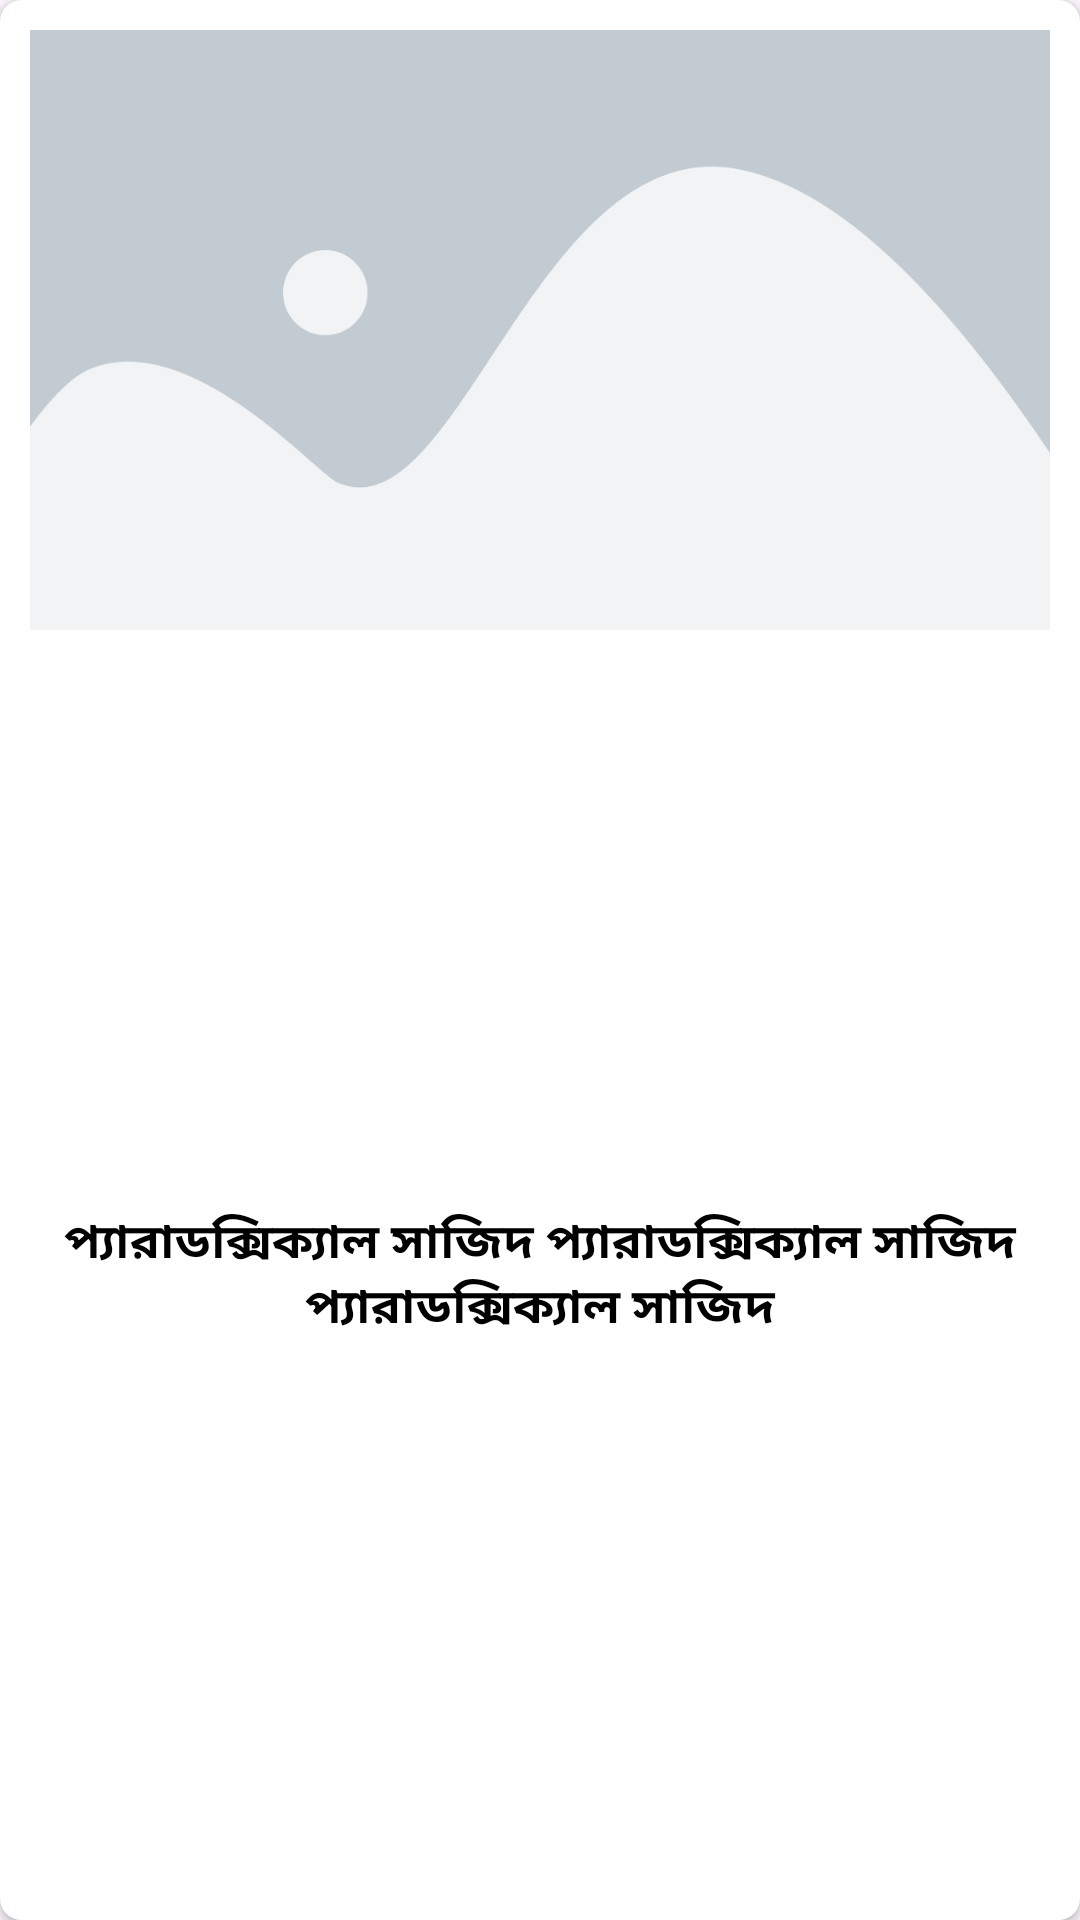

Write the Android layout XML for this screen, with the resource values it uses.
<!-- AndroidManifest.xml: application theme Theme.ArifAzadBooks -->
<!-- res/layout/items.xml -->
<?xml version="1.0" encoding="utf-8"?>
<LinearLayout xmlns:android="http://schemas.android.com/apk/res/android"
    android:layout_width="match_parent"
    android:layout_height="275dp"
    xmlns:app="http://schemas.android.com/apk/res-auto"
    android:orientation="vertical"
    android:layout_margin="5dp"
    >

    <androidx.cardview.widget.CardView
        android:layout_width="match_parent"
        android:layout_height="match_parent"
        android:elevation="7dp"
        app:cardCornerRadius="7dp"
        >

        <LinearLayout
            android:id="@+id/book_click"
            android:layout_width="match_parent"
            android:layout_height="match_parent"
            android:orientation="vertical"
            android:padding="10dp"
            >

            <ImageView
                android:id="@+id/it_cover"
                android:layout_width="match_parent"
                android:layout_height="200dp"
                android:scaleType="centerCrop"
                android:src="@drawable/display"
                />

            <TextView
                android:id="@+id/it_title"
                android:layout_width="match_parent"
                android:layout_height="match_parent"
                android:text="প্যারাডক্সিক্যাল সাজিদ প্যারাডক্সিক্যাল সাজিদ প্যারাডক্সিক্যাল সাজিদ"
                android:textStyle="bold"
                android:textSize="16sp"
                android:maxLines="2"
                android:layout_marginTop="10dp"
                android:textColor="@color/black"
                android:gravity="center"
                />



        </LinearLayout>



    </androidx.cardview.widget.CardView>



</LinearLayout>
<!-- resources referenced by this layout -->
<resources>
  <color name="black">#FF000000</color>
  <!-- drawable display: png bitmap (drawable, 12788 bytes) -->
  <style name="Theme.ArifAzadBooks" parent="Base.Theme.ArifAzadBooks" />
  <style name="Base.Theme.ArifAzadBooks" parent="Theme.Material3.DayNight.NoActionBar">
          
          <item name="colorPrimary">#0A9A57</item>
      </style>
</resources>
